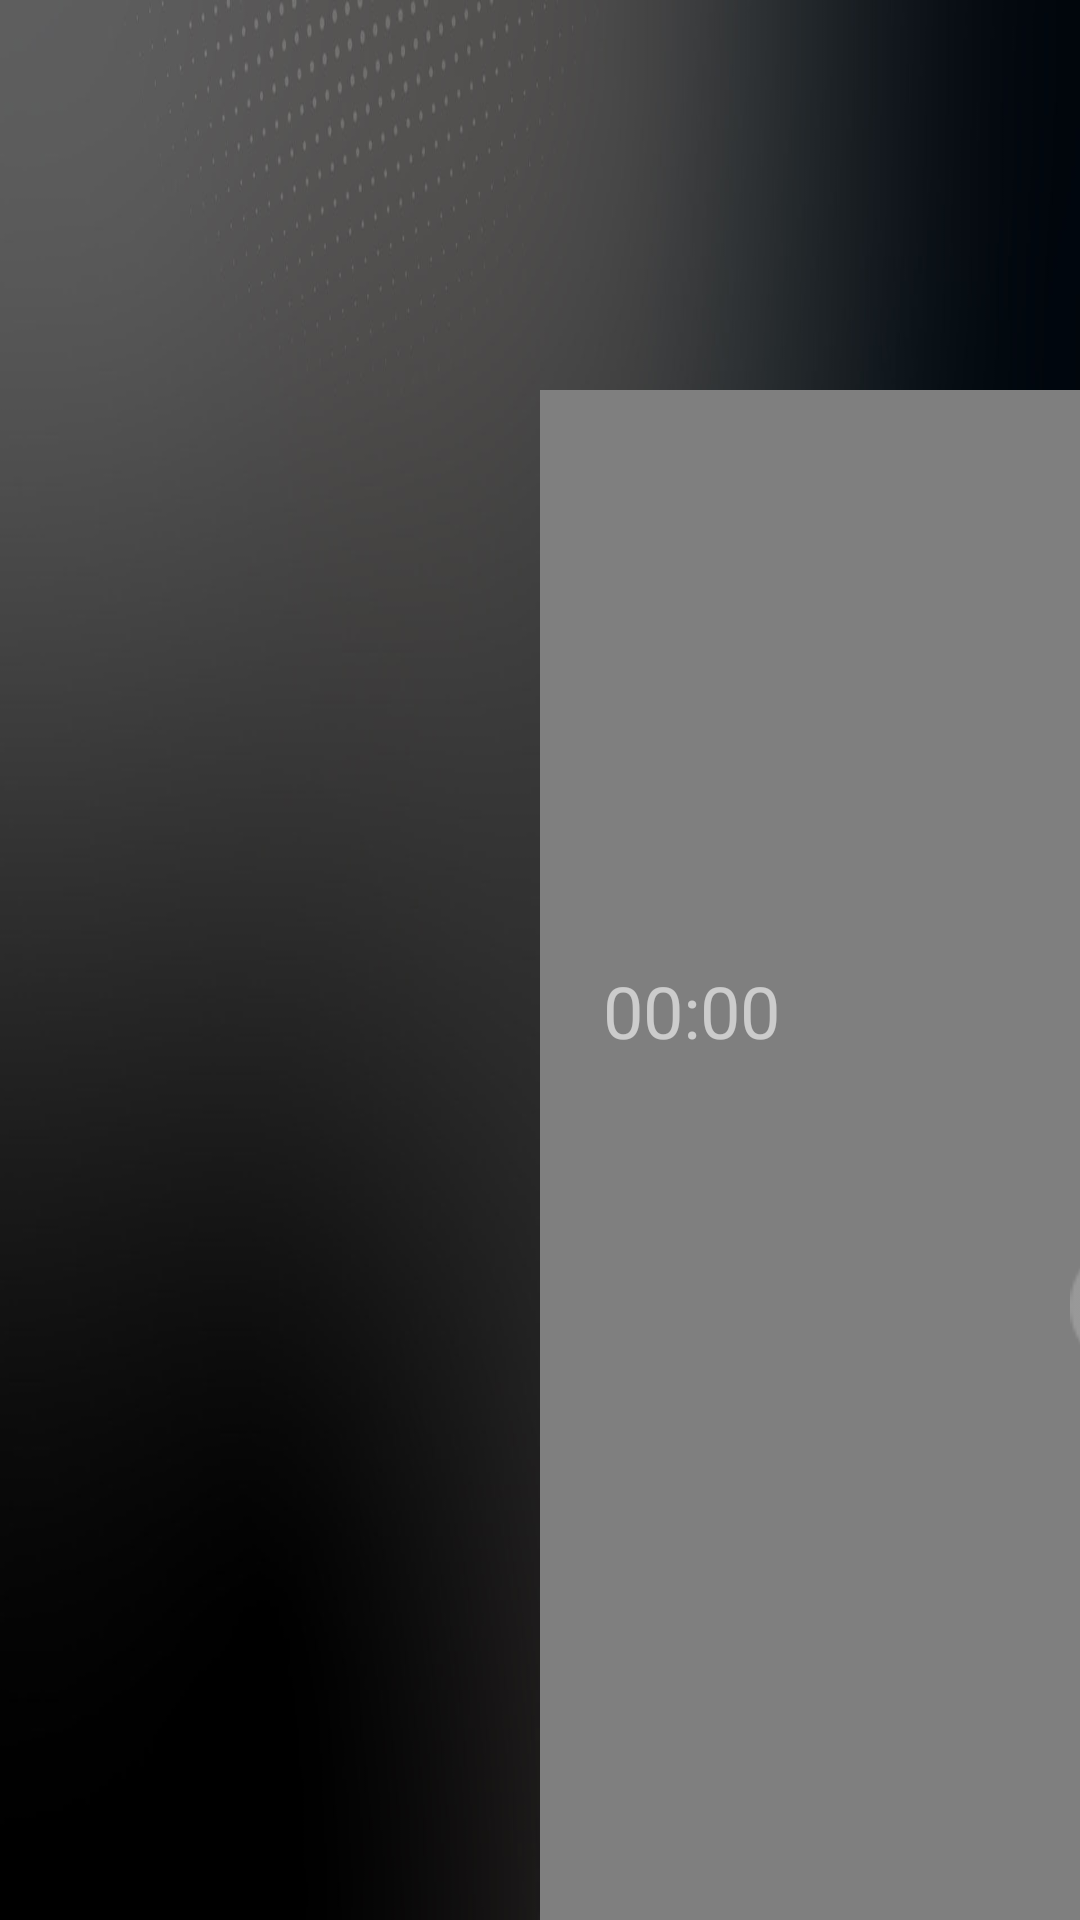

The Android layout XML behind this screen, and the referenced resources:
<!-- AndroidManifest.xml: application theme AppTheme -->
<!-- res/layout/activity_playback.xml -->
<?xml version="1.0" encoding="utf-8"?>
<androidx.constraintlayout.widget.ConstraintLayout xmlns:android="http://schemas.android.com/apk/res/android"
    xmlns:app="http://schemas.android.com/apk/res-auto"
    xmlns:tools="http://schemas.android.com/tools"
    android:layout_width="match_parent"
    android:layout_height="match_parent"
    tools:ignore="RtlHardcoded">

    <com.droidlogic.musicplayer.view.RoundAnimImageView
        android:id="@+id/img_song_album"
        android:layout_width="580dp"
        android:layout_height="580dp"
        android:layout_gravity="center"
        android:layout_marginLeft="180dp"
        android:layout_marginTop="130dp"
        android:scaleType="centerCrop"
        android:src="@mipmap/ic_music_default"
        app:layout_constraintLeft_toLeftOf="parent"
        app:layout_constraintTop_toTopOf="parent"
        tools:ignore="ContentDescription" />

    <TextView
        android:id="@+id/tv_song_album"
        android:layout_width="0dp"
        android:layout_height="wrap_content"
        android:layout_marginTop="69dp"
        android:ellipsize="end"
        android:gravity="center"
        android:maxLines="1"
        android:textColor="#99FFFFFF"
        android:textSize="36sp"
        app:layout_constraintLeft_toLeftOf="@id/img_song_album"
        app:layout_constraintRight_toRightOf="@id/img_song_album"
        app:layout_constraintTop_toBottomOf="@id/img_song_album"
        tools:text="@string/song_album" />

    <TextView
        android:id="@+id/tv_song_artists"
        android:layout_width="0dp"
        android:layout_height="wrap_content"
        android:layout_marginTop="25dp"
        android:ellipsize="end"
        android:gravity="center"
        android:maxLines="1"
        android:textColor="#99FFFFFF"
        android:textSize="36sp"
        app:layout_constraintLeft_toLeftOf="@id/tv_song_album"
        app:layout_constraintRight_toRightOf="@+id/tv_song_album"
        app:layout_constraintTop_toBottomOf="@id/tv_song_album"
        tools:text="@string/song_artists" />

    <com.droidlogic.musicplayer.view.MarqueeTextView
        android:id="@+id/tv_song_name"
        android:layout_width="1000dp"
        android:layout_height="wrap_content"
        android:layout_marginLeft="149dp"
        android:singleLine="true"
        android:textColor="#ffffffff"
        android:textSize="80sp"
        app:layout_constraintLeft_toRightOf="@id/img_song_album"
        app:layout_constraintTop_toTopOf="@id/img_song_album"
        tools:text="爱很简单" />

    <com.droidlogic.musicplayer.lrcview.LrcView
        android:id="@+id/lrc_view"
        android:layout_width="0dp"
        android:layout_height="0dp"
        android:layout_marginTop="30dp"
        android:layout_marginRight="100dp"
        android:layout_marginBottom="50dp"
        app:layout_constraintBottom_toTopOf="@id/tv_song_play_time"
        app:layout_constraintLeft_toLeftOf="@+id/tv_song_name"
        app:layout_constraintRight_toRightOf="parent"
        app:layout_constraintTop_toBottomOf="@id/tv_song_name"
        app:lrcAnimationDuration="600"
        app:lrcCurrentTextColor="#FFFFFF"
        app:lrcDividerHeight="30dp"
        app:lrcNormalTextColor="#99FFFFFF"
        app:lrcNormalTextSize="50sp"
        app:lrcTextGravity="left"
        app:lrcTextSize="50sp"
        app:lrcTimelineTextColor="#FFFFFF" />

    <TextView
        android:id="@+id/tv_song_play_time"
        android:layout_width="wrap_content"
        android:layout_height="wrap_content"
        android:layout_marginBottom="61dp"
        android:gravity="right"
        android:text="00:00"
        android:textColor="#99FFFFFF"
        android:textSize="24sp"
        app:layout_constraintBottom_toTopOf="@id/image_button_pre"
        app:layout_constraintLeft_toLeftOf="@id/tv_song_name"
        tools:ignore="HardcodedText" />

    <SeekBar
        android:id="@+id/song_seek_bar"
        android:layout_width="0dp"
        android:layout_height="wrap_content"
        android:layout_marginLeft="29dp"
        android:layout_marginRight="29dp"
        android:maxHeight="5dp"
        android:minHeight="5dp"
        android:progressDrawable="@drawable/play_seek_bar"
        android:thumb="@drawable/play_thumb"
        app:layout_constraintLeft_toLeftOf="@id/tv_song_play_time"
        app:layout_constraintRight_toRightOf="@id/tv_song_total_time"
        app:layout_constraintTop_toBottomOf="@id/tv_song_play_time"
        tools:progress="30" />

    <TextView
        android:id="@+id/tv_song_total_time"
        android:layout_width="wrap_content"
        android:layout_height="wrap_content"
        android:layout_marginRight="100dp"
        android:text="00:00"
        android:textColor="#99FFFFFF"
        android:textSize="24sp"
        app:layout_constraintBottom_toBottomOf="@id/tv_song_play_time"
        app:layout_constraintRight_toRightOf="parent"
        tools:ignore="HardcodedText" />

    <ImageView
        android:id="@+id/image_button_list_repeat_mode"
        android:layout_width="45dp"
        android:layout_height="45dp"
        android:layout_marginBottom="181dp"
        android:src="@drawable/ic_repeat_list_selector"
        app:layout_constraintBottom_toBottomOf="parent"
        app:layout_constraintHorizontal_chainStyle="packed"
        app:layout_constraintLeft_toLeftOf="@id/tv_song_name"
        app:layout_constraintRight_toLeftOf="@id/image_button_pre" />

    <ImageView
        android:id="@+id/image_button_pre"
        android:layout_width="45dp"
        android:layout_height="45dp"
        android:layout_marginLeft="75dp"
        android:layout_marginRight="80dp"
        android:background="#00000000"
        android:scaleType="fitXY"
        android:src="@drawable/ic_pre_selector"
        app:layout_constraintBottom_toBottomOf="@id/image_button_list_repeat_mode"
        app:layout_constraintLeft_toRightOf="@id/image_button_list_repeat_mode"
        app:layout_constraintRight_toLeftOf="@id/image_button_pause" />

    <ImageView
        android:id="@+id/image_button_pause"
        android:layout_width="66dp"
        android:layout_height="66dp"
        android:background="#00000000"
        android:scaleType="fitXY"
        android:src="@drawable/ic_play_selector"
        app:layout_constraintBottom_toBottomOf="@id/image_button_list_repeat_mode"
        app:layout_constraintLeft_toRightOf="@id/image_button_pre"
        app:layout_constraintRight_toLeftOf="@id/image_button_next"
        app:layout_constraintTop_toTopOf="@+id/image_button_list_repeat_mode" />

    <ImageView
        android:id="@+id/image_button_next"
        android:layout_width="45dp"
        android:layout_height="45dp"
        android:layout_marginLeft="80dp"
        android:layout_marginRight="75dp"
        android:background="#00000000"
        android:scaleType="fitXY"
        android:src="@drawable/ic_skip_next_selector"
        app:layout_constraintBottom_toBottomOf="@id/image_button_list_repeat_mode"
        app:layout_constraintLeft_toRightOf="@id/image_button_pause"
        app:layout_constraintRight_toLeftOf="@id/image_button_song_list" />

    <ImageView
        android:id="@+id/image_button_song_list"
        android:layout_width="45dp"
        android:layout_height="45dp"
        android:background="#00000000"
        android:scaleType="fitXY"
        android:src="@drawable/ic_play_list_selector"
        app:layout_constraintBottom_toBottomOf="@id/image_button_list_repeat_mode"
        app:layout_constraintLeft_toRightOf="@id/image_button_next"
        app:layout_constraintRight_toRightOf="parent" />

</androidx.constraintlayout.widget.ConstraintLayout>
<!-- resources referenced by this layout -->
<resources>
  <!-- drawable ic_play_list_selector (drawable) -->
  <?xml version="1.0" encoding="utf-8"?>
  <selector xmlns:android="http://schemas.android.com/apk/res/android">
      <item android:drawable="@mipmap/ic_play_list_selected" android:state_focused="true" />
      <item android:drawable="@mipmap/ic_play_list_normal" android:state_focused="false" />
  </selector>
  <!-- drawable ic_play_selector (drawable) -->
  <?xml version="1.0" encoding="utf-8"?>
  <selector xmlns:android="http://schemas.android.com/apk/res/android">
      <item android:drawable="@mipmap/ic_play_selected" android:state_focused="true" />
      <item android:drawable="@mipmap/ic_play_normal" android:state_focused="false" />
  </selector>
  <!-- drawable ic_pre_selector (drawable) -->
  <?xml version="1.0" encoding="utf-8"?>
  <selector xmlns:android="http://schemas.android.com/apk/res/android">
      <item android:drawable="@mipmap/ic_pre_selected" android:state_focused="true" />
      <item android:drawable="@mipmap/ic_pre_normal" android:state_focused="false" />
  </selector>
  <!-- drawable ic_repeat_list_selector (drawable) -->
  <?xml version="1.0" encoding="utf-8"?>
  <selector xmlns:android="http://schemas.android.com/apk/res/android">
      <item android:drawable="@mipmap/ic_repeat_list_selected" android:state_focused="true" />
      <item android:drawable="@mipmap/ic_repeat_list_normal" android:state_focused="false" />
  </selector>
  <!-- drawable ic_skip_next_selector (drawable) -->
  <?xml version="1.0" encoding="utf-8"?>
  <selector xmlns:android="http://schemas.android.com/apk/res/android">
      <item android:drawable="@mipmap/ic_skip_next_selected" android:state_focused="true" />
      <item android:drawable="@mipmap/ic_skip_next_normal" android:state_focused="false" />
  </selector>
  <!-- drawable play_seek_bar (drawable) -->
  <?xml version="1.0" encoding="utf-8"?>
  <layer-list xmlns:android="http://schemas.android.com/apk/res/android">
      <item android:id="@android:id/background">
          <shape>
              <solid android:color="#33D8D8D8" />
              <corners android:radius="4dp" />
              <size android:height="5dp"/>
          </shape>
      </item>
      <item android:id="@android:id/progress">
          <clip>
              <shape>
                  <solid android:color="#D8D8D8" />
                  <corners android:radius="4dp" />
                  <size android:height="5dp"/>
              </shape>
          </clip>
      </item>
  </layer-list>
  <!-- drawable play_thumb (drawable) -->
  <?xml version="1.0" encoding="utf-8"?>
  <shape xmlns:android="http://schemas.android.com/apk/res/android"
      android:shape="rectangle">
      <size
          android:width="5dp"
          android:height="30dp" />
      <solid android:color="#D8D8D8" />
  </shape>
  <!-- mipmap ic_music_default: png bitmap (mipmap-hdpi, 151401 bytes) -->
  <string name="song_album">Album:</string>
  <string name="song_artists">Artists:</string>
  <style name="AppTheme" parent="@style/Theme.Leanback">
          <item name="android:windowBackground">@drawable/bg</item>
      </style>
  <!-- drawable bg: jpg bitmap (drawable, 55263 bytes) -->
</resources>
